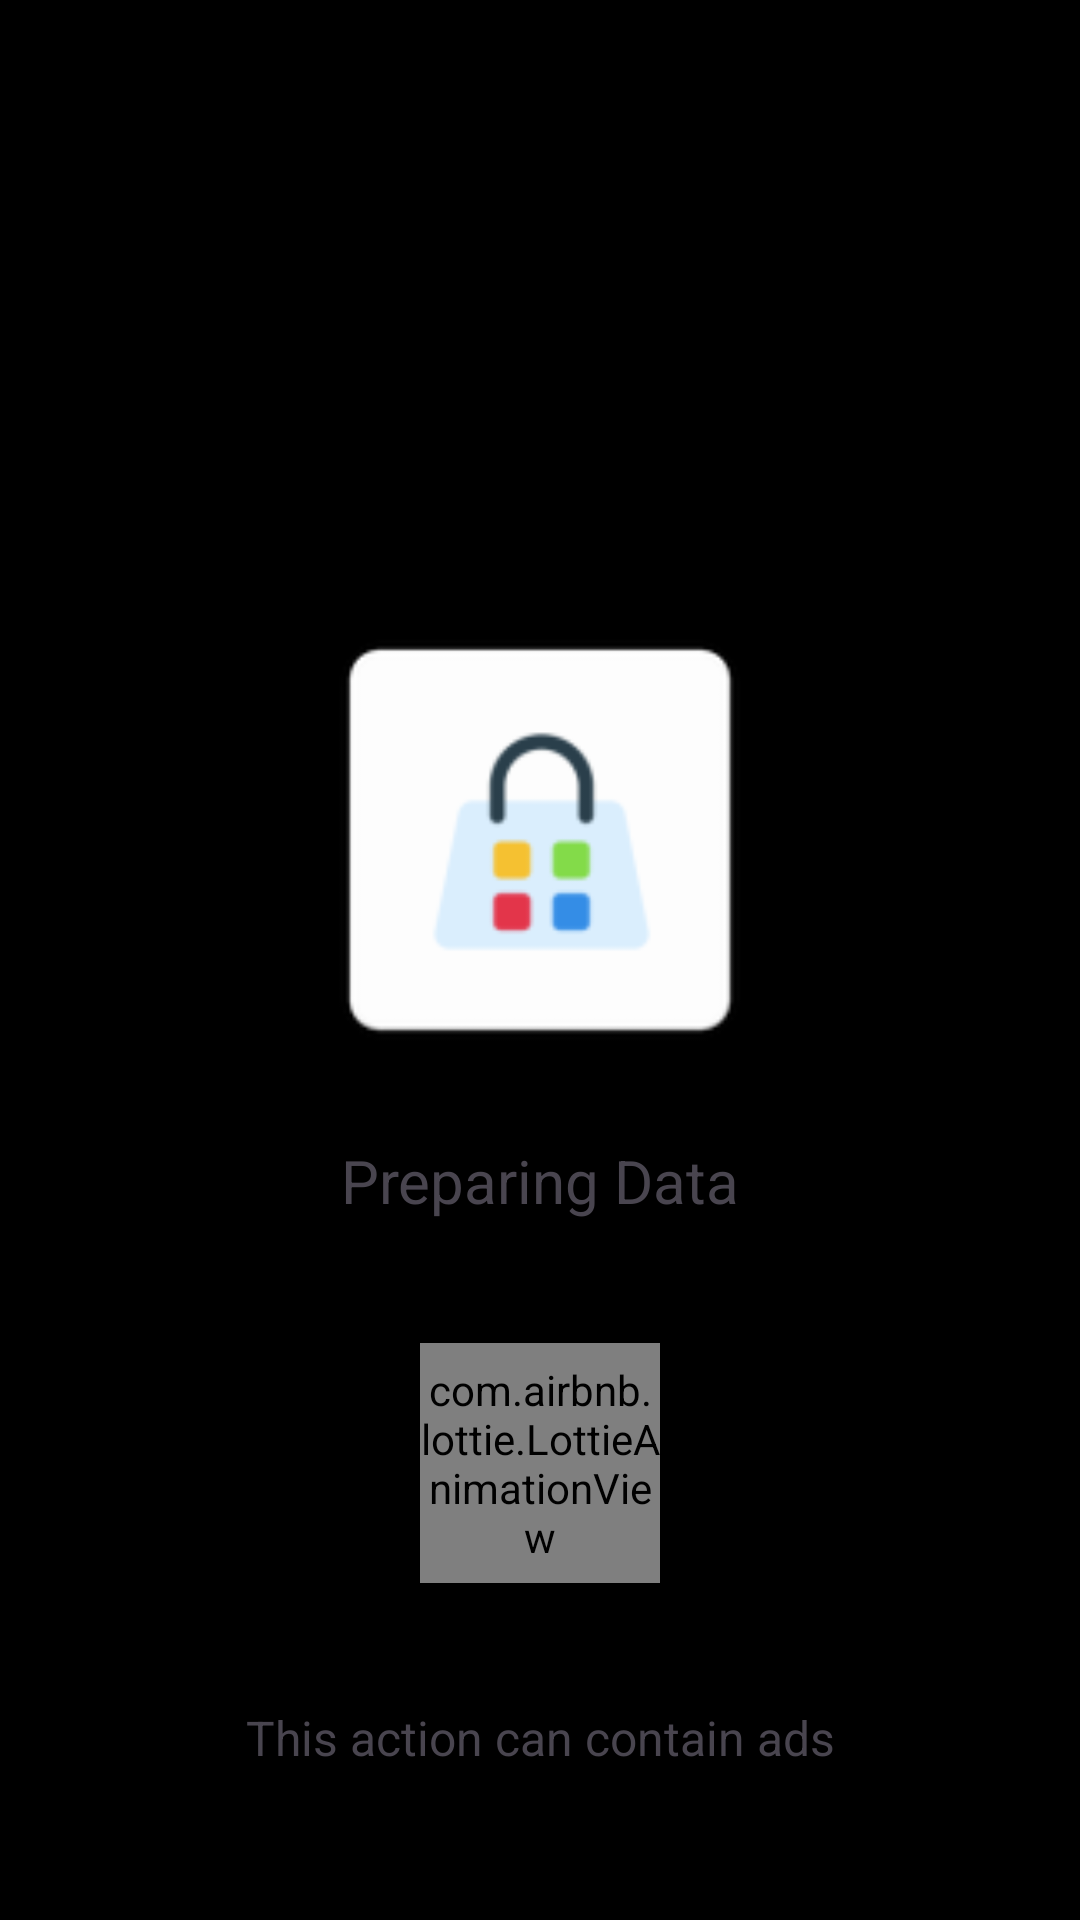

This screen was rendered from an Android layout file. Write that file and the resources it references.
<!-- AndroidManifest.xml: application theme AppTheme -->
<!-- res/layout/dialog_loading.xml -->
<?xml version="1.0" encoding="utf-8"?>
<androidx.constraintlayout.widget.ConstraintLayout xmlns:android="http://schemas.android.com/apk/res/android"
    xmlns:app="http://schemas.android.com/apk/res-auto"
    android:id="@+id/main"
    android:layout_width="match_parent"
    android:layout_height="match_parent"
    android:background="@color/black">

    <androidx.appcompat.widget.AppCompatImageView
        android:id="@+id/vContent"
        android:layout_width="match_parent"
        android:layout_height="0dp"
        android:layout_marginHorizontal="100dp"
        android:layout_marginTop="200dp"
        android:src="@mipmap/ic_launcher"
        app:layout_constraintDimensionRatio="1:1"
        app:layout_constraintTop_toTopOf="parent" />

    <com.airbnb.lottie.LottieAnimationView
        android:layout_width="80dp"
        android:layout_height="80dp"
        app:layout_constraintBottom_toTopOf="@+id/textView2"
        app:layout_constraintEnd_toEndOf="parent"
        app:layout_constraintStart_toStartOf="parent"
        app:layout_constraintTop_toBottomOf="@+id/textView"
        app:lottie_autoPlay="true"
        app:lottie_loop="true"
        app:lottie_rawRes="@raw/anim_loading" />

    <androidx.appcompat.widget.AppCompatTextView
        android:id="@+id/textView"
        android:layout_width="wrap_content"
        android:layout_height="wrap_content"
        android:layout_marginTop="20dp"
        android:text="@string/preparing_data"
        android:textSize="20sp"
        app:layout_constraintEnd_toEndOf="parent"
        app:layout_constraintStart_toStartOf="parent"
        app:layout_constraintTop_toBottomOf="@+id/vContent" />

    <androidx.appcompat.widget.AppCompatTextView
        android:id="@+id/textView2"
        android:layout_width="wrap_content"
        android:layout_height="wrap_content"
        android:layout_marginBottom="50dp"
        android:text="@string/this_action_can_contain_ads"
        android:textSize="16sp"
        app:layout_constraintBottom_toBottomOf="parent"
        app:layout_constraintEnd_toEndOf="parent"
        app:layout_constraintStart_toStartOf="parent" />
</androidx.constraintlayout.widget.ConstraintLayout>
<!-- resources referenced by this layout -->
<resources>
  <color name="black">#FF000000</color>
  <!-- mipmap ic_launcher: webp bitmap (mipmap-hdpi, 1302 bytes) -->
  <string name="preparing_data">Preparing Data</string>
  <string name="this_action_can_contain_ads">This action can contain ads</string>
  <style name="AppTheme" parent="Theme.Material3.Light.NoActionBar">
          
          <item name="colorPrimary">@color/black</item>
      </style>
</resources>
